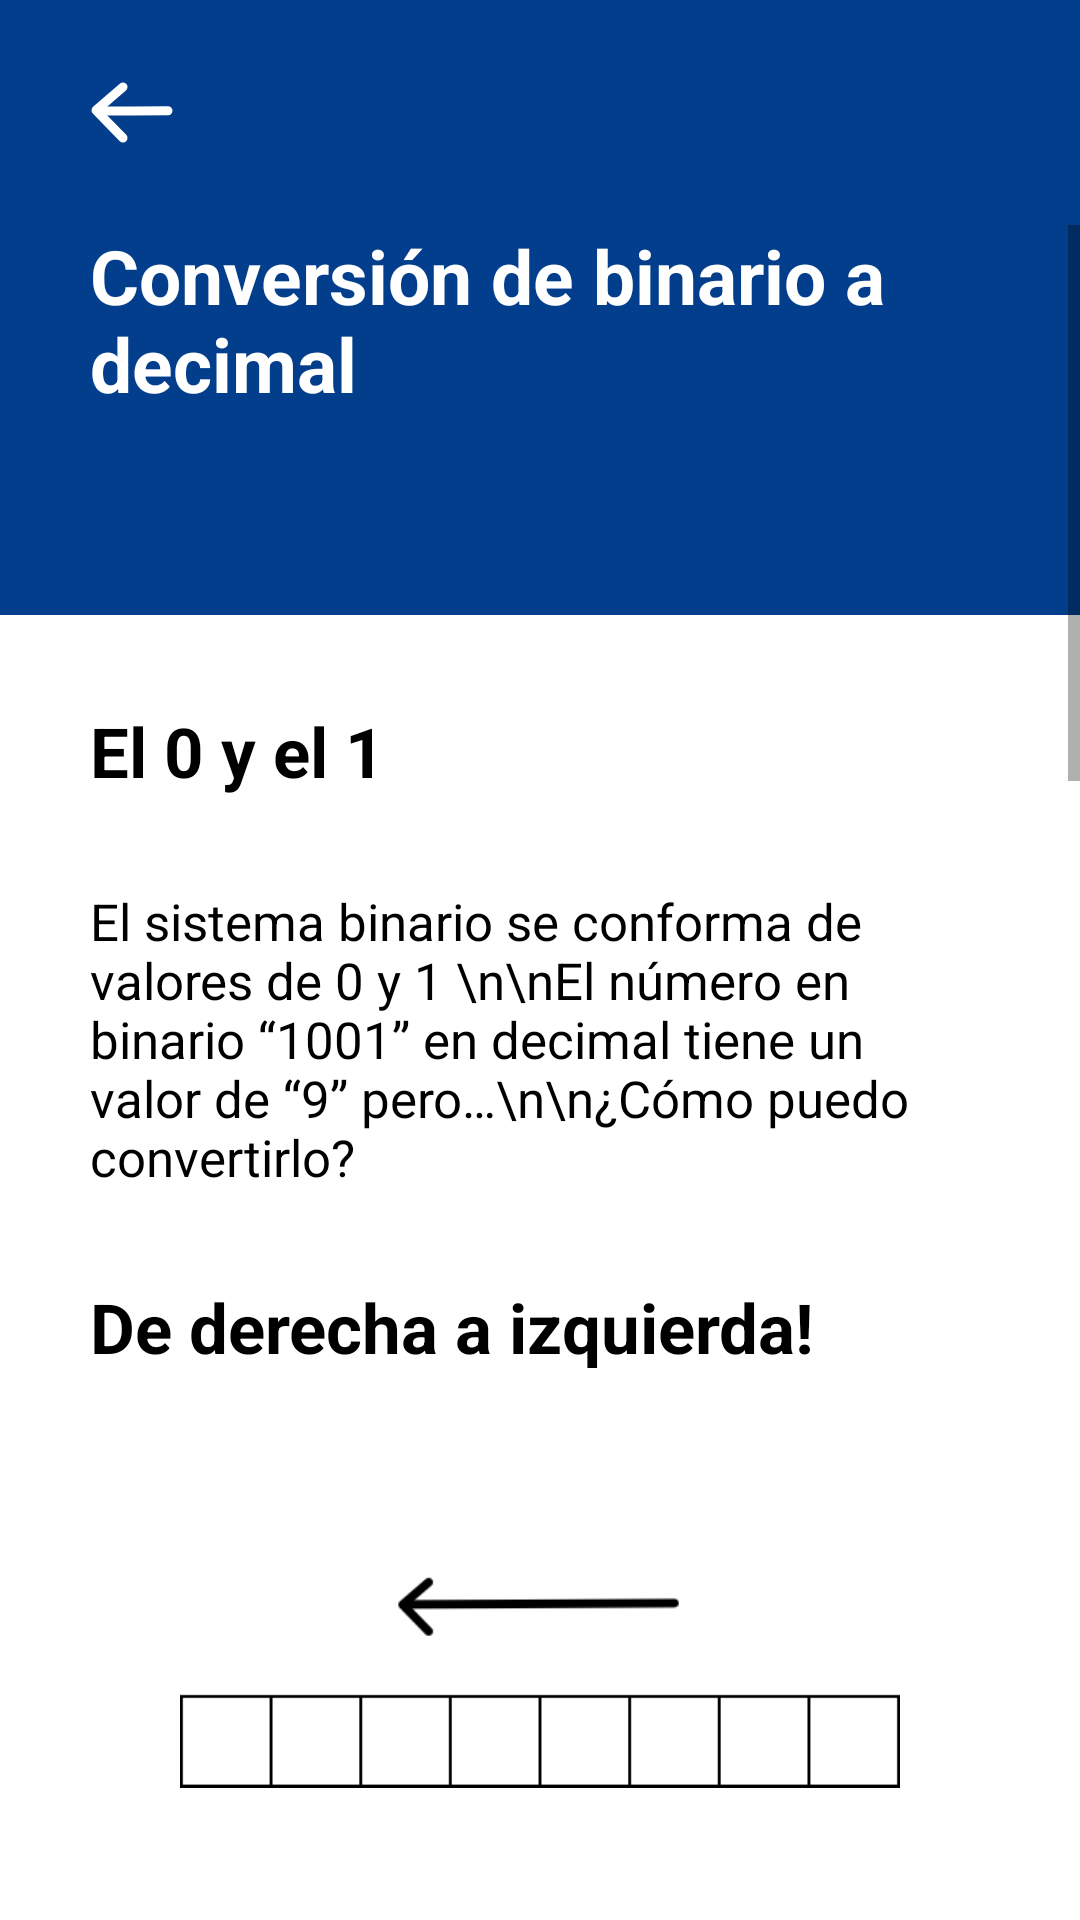

Reconstruct the res/layout file that produces this screen, plus the resources it refers to.
<!-- AndroidManifest.xml: application theme Theme.Madis_v2 -->
<!-- res/layout/activity_bd_info.xml -->
<?xml version="1.0" encoding="utf-8"?>
<androidx.constraintlayout.widget.ConstraintLayout xmlns:android="http://schemas.android.com/apk/res/android"
    xmlns:app="http://schemas.android.com/apk/res-auto"
    xmlns:tools="http://schemas.android.com/tools"
    android:layout_width="match_parent"
    android:layout_height="match_parent"
    tools:context=".BD_info_Activity">

    <LinearLayout
        android:layout_width="match_parent"
        android:layout_height="match_parent"
        android:orientation="vertical">
        <LinearLayout
            android:layout_width="match_parent"
            android:layout_height="75dp"
            android:background="#023E8C">
            <TextView
                android:id="@+id/bt_Salir_BD"
                android:layout_width="wrap_content"
                android:layout_height="wrap_content"
                android:background="@drawable/ic_retroceso"
                android:layout_gravity="center"
                android:layout_marginLeft="30dp"
                android:backgroundTint="@color/white"></TextView>
        </LinearLayout>
        <ScrollView
            android:layout_width="match_parent"
            android:layout_height="wrap_content"
            tools:ignore="MissingConstraints">
            <LinearLayout
                android:layout_width="match_parent"
                android:layout_height="wrap_content"
                android:orientation="vertical">
                <TextView
                    android:paddingLeft="30dp"
                    android:paddingRight="30dp"
                    android:layout_width="match_parent"
                    android:layout_height="130dp"
                    android:background="#023E8C"
                    android:text="Conversión de binario a decimal"
                    android:textSize="25dp"
                    android:textStyle="bold"
                    android:textColor="@color/white">
                </TextView>
                <LinearLayout
                    android:padding="30dp"
                    android:layout_width="match_parent"
                    android:layout_height="wrap_content"
                    android:orientation="vertical">
                    <TextView
                        android:layout_width="match_parent"
                        android:layout_height="wrap_content"
                        android:text="El 0 y el 1"
                        android:textColor="@color/black"
                        android:textSize="23dp"
                        android:textStyle="bold">
                    </TextView>
                    <TextView
                        android:layout_marginTop="30dp"
                        android:layout_width="match_parent"
                        android:layout_height="wrap_content"
                        android:text="El sistema binario se conforma de valores de 0 y 1 \n\nEl número en binario “1001” en decimal tiene un valor de “9” pero…\n\n¿Cómo puedo convertirlo?"
                        android:textColor="@color/black"
                        android:textSize="17dp">
                    </TextView>
                    <TextView
                        android:layout_marginTop="30dp"
                        android:layout_width="match_parent"
                        android:layout_height="wrap_content"
                        android:text="De derecha a izquierda!"
                        android:textColor="@color/black"
                        android:textSize="23dp"
                        android:textStyle="bold">
                    </TextView>
                    <ImageView
                        android:padding="30dp"
                        android:layout_width="wrap_content"
                        android:layout_height="wrap_content"
                        android:src="@drawable/img1"></ImageView>
                    <TextView
                        android:layout_marginTop="30dp"
                        android:layout_width="match_parent"
                        android:layout_height="wrap_content"
                        android:text="Tomemos en cuenta esa tabla de 8 posiciones en donde cada posición tiene un valor diferente. \n\nEstos son los valores."
                        android:textColor="@color/black"
                        android:textSize="17dp"
                        android:justificationMode="inter_word">
                    </TextView>

                    <ImageView
                        android:padding="20dp"
                        android:layout_width="wrap_content"
                        android:layout_height="wrap_content"
                        android:src="@drawable/tabla_bd_2"></ImageView>
                    <TextView
                        android:layout_marginTop="10dp"
                        android:layout_width="match_parent"
                        android:layout_height="wrap_content"
                        android:text="Ejemplo"
                        android:textColor="@color/black"
                        android:textSize="23dp"
                        android:textStyle="bold">
                    </TextView>
                    <TextView
                        android:layout_marginTop="30dp"
                        android:layout_width="match_parent"
                        android:layout_height="wrap_content"
                        android:text="Retomando el ejemplo anterior, 1001, lo único que se debe hacer es acomodarlo en la tabla."
                        android:textColor="@color/black"
                        android:textSize="17dp">
                    </TextView>
                    <ImageView
                        android:padding="20dp"
                        android:layout_width="wrap_content"
                        android:layout_height="wrap_content"
                        android:src="@drawable/tabla_bd_3"></ImageView>
                    <TextView
                        android:layout_marginTop="30dp"
                        android:layout_width="match_parent"
                        android:layout_height="wrap_content"
                        android:text="Ahora lo único que se debe hacer es sumar los valores en donde existe un 1."
                        android:textColor="@color/black"
                        android:textSize="17dp"
                        android:justificationMode="inter_word">
                    </TextView>
                    <ImageView
                        android:padding="20dp"
                        android:layout_marginTop="10dp"
                        android:layout_width="wrap_content"
                        android:layout_height="wrap_content"
                        android:src="@drawable/tabla_bd_4"></ImageView>
                    <TextView
                        android:layout_marginTop="10dp"
                        android:layout_width="match_parent"
                        android:layout_height="wrap_content"
                        android:text="Que sería 8 + 1 = 9"
                        android:textColor="@color/black"
                        android:textSize="23dp"
                        android:textStyle="bold">
                    </TextView>
                    <TextView
                        android:layout_marginTop="30dp"
                        android:layout_width="match_parent"
                        android:layout_height="wrap_content"
                        android:text="¡Así de sencillo se transforma de binaro a decimal!."
                        android:textColor="@color/black"
                        android:textSize="17dp"
                        android:justificationMode="inter_word">
                    </TextView>
                    <TextView
                        android:id="@+id/bt_Ejercicios_BD"
                        android:layout_marginTop="80dp"
                        android:layout_width="wrap_content"
                        android:layout_height="wrap_content"
                        android:background="@drawable/ic_btn"
                        android:text="IR A LA PRÁCTICA"
                        android:textStyle="bold"
                        android:textSize="20dp"
                        android:layout_gravity="center"
                        android:gravity="center"
                        android:textColor="@color/white"></TextView>
                </LinearLayout>
            </LinearLayout>
        </ScrollView>
    </LinearLayout>

</androidx.constraintlayout.widget.ConstraintLayout>
<!-- resources referenced by this layout -->
<resources>
  <!-- drawable ic_btn (drawable) -->
  <vector xmlns:android="http://schemas.android.com/apk/res/android"
      android:width="347dp"
      android:height="65dp"
      android:viewportWidth="347"
      android:viewportHeight="65">
    <path
        android:pathData="M10,0L337,0A10,10 0,0 1,347 10L347,55A10,10 0,0 1,337 65L10,65A10,10 0,0 1,0 55L0,10A10,10 0,0 1,10 0z"
        android:strokeWidth="1"
        android:fillColor="#023E8C"
        android:fillType="evenOdd"
        android:strokeColor="#00000000"/>
  </vector>
  <!-- drawable ic_retroceso (drawable) -->
  <vector xmlns:android="http://schemas.android.com/apk/res/android"
      android:width="28dp"
      android:height="21dp"
      android:viewportWidth="28"
      android:viewportHeight="21">
    <path
        android:pathData="M11,19l-9,-9.2404l9,-7.7596"
        android:strokeLineJoin="round"
        android:strokeWidth="3"
        android:fillColor="#00000000"
        android:strokeColor="#000000"
        android:fillType="evenOdd"
        android:strokeLineCap="round"/>
    <path
        android:pathData="M4,10l9.9587,-0.0414l12.0413,-0.0501"
        android:strokeLineJoin="round"
        android:strokeWidth="3"
        android:fillColor="#00000000"
        android:strokeColor="#000000"
        android:fillType="evenOdd"
        android:strokeLineCap="round"/>
  </vector>
  <!-- drawable img1: png bitmap (drawable, 2502 bytes) -->
  <!-- drawable tabla_bd_2: png bitmap (drawable, 4633 bytes) -->
  <!-- drawable tabla_bd_3: png bitmap (drawable, 4761 bytes) -->
  <!-- drawable tabla_bd_4: png bitmap (drawable, 6858 bytes) -->
  <style name="Theme.Madis_v2" parent="Theme.MaterialComponents.DayNight.NoActionBar">
          
          <item name="colorPrimary">@color/purple_500</item>
          <item name="colorPrimaryVariant">@color/purple_700</item>
          <item name="colorOnPrimary">@color/white</item>
          
          <item name="colorSecondary">@color/teal_200</item>
          <item name="colorSecondaryVariant">@color/teal_700</item>
          <item name="colorOnSecondary">@color/black</item>
          
          <item name="android:statusBarColor" tools:targetApi="l">?attr/colorPrimaryVariant</item>
          
      </style>
  <!-- not gathered from this repository: default colours our renderer supplied (Android Studio template values) -->
  <color name="purple_500">#FF6200EE</color>
  <color name="purple_700">#FF3700B3</color>
  <color name="teal_200">#FF03DAC5</color>
  <color name="teal_700">#FF018786</color>
  <color name="black">#FF000000</color>
  <color name="white">#FFFFFFFF</color>
</resources>
